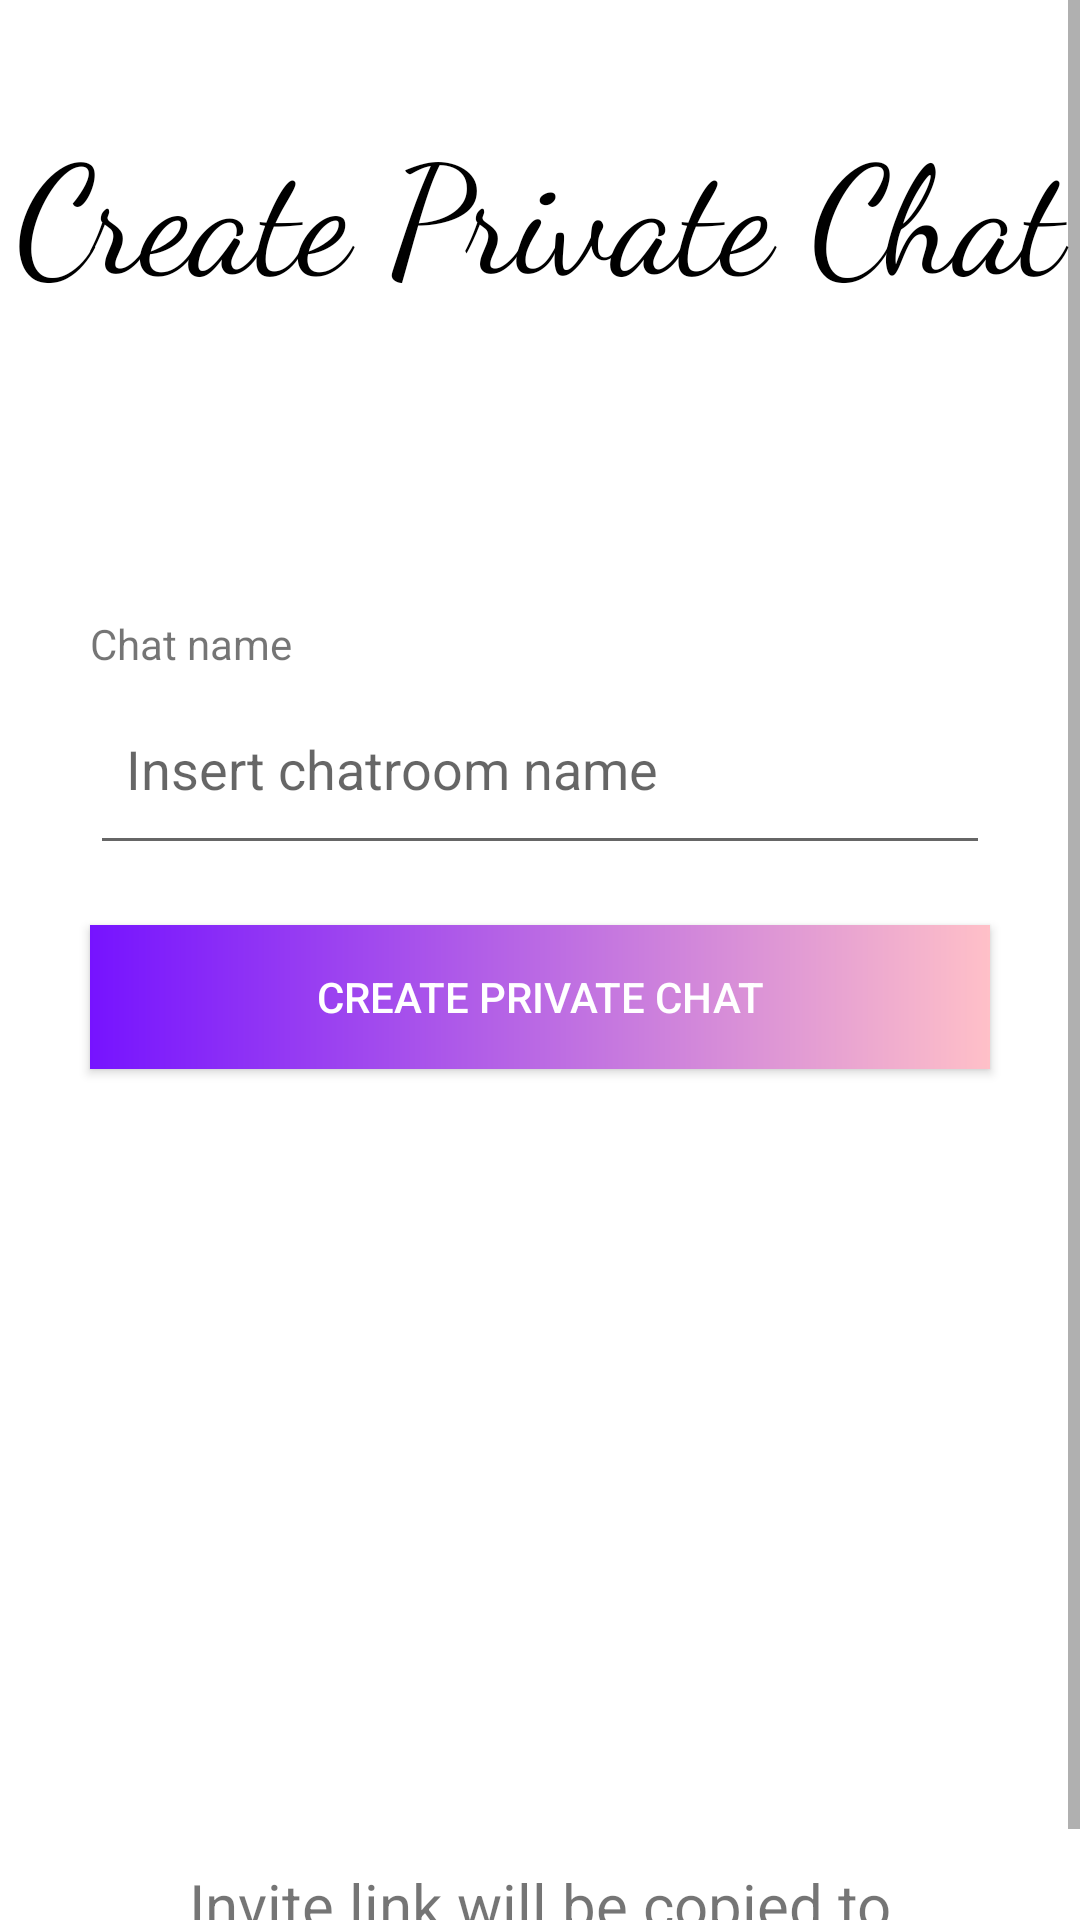

Here is an Android app screen rendered from its layout file. Give the layout XML and the strings, colors and styles it references.
<!-- AndroidManifest.xml: application theme Theme.ConversationalCMU -->
<!-- res/layout/activity_private_creation.xml -->
<?xml version="1.0" encoding="utf-8"?>
<ScrollView xmlns:android="http://schemas.android.com/apk/res/android"
    android:layout_width="fill_parent"
    android:layout_height="fill_parent" >
    <LinearLayout xmlns:android="http://schemas.android.com/apk/res/android"
        xmlns:app="http://schemas.android.com/apk/res-auto"
        xmlns:tools="http://schemas.android.com/tools"
        android:orientation="vertical"
        android:layout_width="match_parent"
        android:layout_height="match_parent"
        tools:context="pt.ulisboa.tecnico.cmov.conversationalcmu.PrivateCreationActivity"
        >

        <TextView
            android:layout_width="match_parent"
            android:layout_height="180dp"
            android:text="Create Private Chat"
            android:paddingVertical="35dp"
            android:textAlignment="center"
            android:textSize="50sp"
            android:fontFamily="cursive"
            android:textColor="@color/black"
            android:layout_marginBottom="25dp"
            />
        <TextView
            android:layout_width="match_parent"
            android:layout_marginHorizontal="30dp"
            android:layout_height="wrap_content"
            android:text="Chat name"
            />
        <EditText
            android:id="@+id/privateChatNameEditText"
            android:layout_width="match_parent"
            android:layout_height="wrap_content"
            android:hint="Insert chatroom name"
            android:paddingHorizontal="12dp"
            android:paddingVertical="20dp"
            android:layout_marginHorizontal="30dp"
            />

        <Button
            android:layout_width="match_parent"
            android:layout_height="wrap_content"
            android:text="create private chat"
            android:layout_marginHorizontal="30dp"
            android:layout_marginVertical="20dp"
            android:background="@drawable/button_bg"
            android:onClick="createPrivateChat"
            android:textColor="@color/white"
            />
        <TextView
            android:id="@+id/inviteLinkTextView"
            android:layout_width="match_parent"
            android:layout_marginHorizontal="30dp"
            android:layout_height="wrap_content"
            android:gravity="center"
            android:textSize="20sp"
            android:layout_marginTop="245sp"
            android:text="Invite link will be copied to clipboard"
            />
    </LinearLayout>
</ScrollView>
<!-- resources referenced by this layout -->
<resources>
  <!-- drawable button_bg (drawable) -->
  <?xml version="1.0" encoding="utf-8"?>
  <shape xmlns:android="http://schemas.android.com/apk/res/android">
      <gradient
          android:startColor="#7613ff"
          android:endColor="#ffc0c8"
          >
  
      </gradient>
  </shape>
  <style name="Theme.ConversationalCMU" parent="Theme.MaterialComponents.DayNight.DarkActionBar">
          
          <item name="colorPrimary">@color/purple_500</item>
          <item name="colorPrimaryVariant">@color/purple_700</item>
          <item name="colorOnPrimary">@color/white</item>
          
          <item name="colorSecondary">@color/teal_200</item>
          <item name="colorSecondaryVariant">@color/teal_700</item>
          <item name="colorOnSecondary">@color/black</item>
          
          <item name="android:statusBarColor" tools:targetApi="l">?attr/colorPrimaryVariant</item>
          
      </style>
  <!-- not gathered from this repository: default colours our renderer supplied (Android Studio template values) -->
  <color name="purple_500">#FF6200EE</color>
  <color name="purple_700">#FF3700B3</color>
  <color name="teal_200">#FF03DAC5</color>
  <color name="teal_700">#FF018786</color>
  <color name="black">#FF000000</color>
  <color name="white">#FFFFFFFF</color>
</resources>
